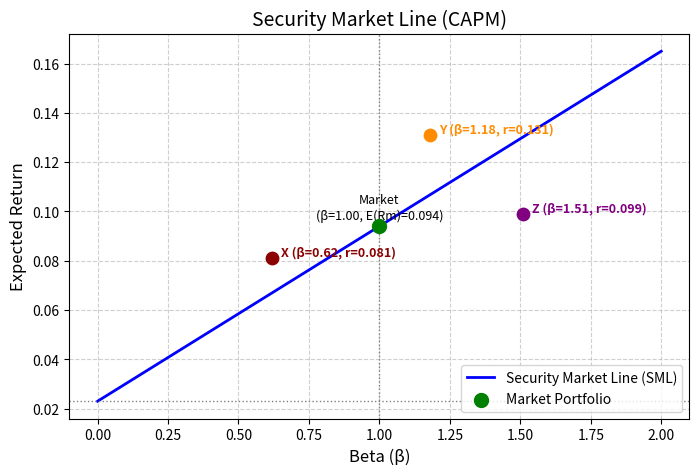

Write the Python code that produced this figure.
import numpy as np
import matplotlib.pyplot as plt
import os

# ========================================================
# 可调参数：无风险利率与市场期望收益（均以小数表示）
# 教师可在以下两行直接修改数值，再运行即可更新全图及结果
rf = 0.023    # 无风险利率 (2.3%)
rm = 0.094    # 市场期望收益 (9.4%)
# ========================================================

# ---------- 计算 SML 斜率（市场风险溢价）----------
slope = rm - rf         # CAPM 的斜率 = E(Rm) - Rf

# ---------- 三只股票的数据 ----------
stocks = {
    'X': {'beta': 0.62, 'return': 0.081},
    'Y': {'beta': 1.18, 'return': 0.131},
    'Z': {'beta': 1.51, 'return': 0.099}
}

# ---------- 生成 SML 线 ----------
betas = np.linspace(0, 2, 200)
er_sml = rf + slope * betas

# ---------- 绘制证券市场线 ----------
fig, ax = plt.subplots(figsize=(8, 5))
ax.plot(betas, er_sml, 'b-', linewidth=2, label='Security Market Line (SML)')
ax.set_xlabel('Beta (β)', fontsize=12)
ax.set_ylabel('Expected Return', fontsize=12)
ax.set_title('Security Market Line (CAPM)', fontsize=14)
ax.grid(True, linestyle='--', alpha=0.6)

# 辅助线：无风险利率水平线 & 市场组合的 beta=1 竖线
ax.axhline(y=rf, color='gray', linestyle=':', linewidth=1)
ax.axvline(x=1.0, color='gray', linestyle=':', linewidth=1)

# 标注市场组合 (β=1, E(Rm))
ax.scatter(1.0, rm, color='green', s=100, zorder=5, label='Market Portfolio')
ax.text(1.0, rm + 0.003, f'Market\n(β=1.00, E(Rm)={rm:.3f})',
        ha='center', fontsize=9)

# 标注三只股票
colors = ['darkred', 'darkorange', 'purple']
for (name, data), color in zip(stocks.items(), colors):
    b = data['beta']
    r = data['return']
    ax.scatter(b, r, color=color, s=80, zorder=5)
    # 在点旁边显示名称、beta 值和实现收益
    ax.text(b + 0.03, r + 0.001, f'{name} (β={b}, r={r:.3f})',
            fontsize=9, color=color, weight='bold')

ax.legend(loc='lower right')

# 保存图形（绝对路径，确保可复现）
figure_path = os.path.abspath('sml.png')
plt.savefig(figure_path, dpi=150, bbox_inches='tight')
plt.close()   # 释放内存，避免在交互环境中重复显示

# ---------- 计算 beta = 1.27 处的 CAPM 期望收益 ----------
beta_target = 1.27
er_target = rf + slope * beta_target

# ---------- 输出结果字典（严格按照契约要求的键名）----------
result = {
    'sml_slope': slope,                # 市场风险溢价
    'er_at_beta_127': er_target,       # β=1.27 对应的期望收益
    'figure_path': figure_path         # 图形文件的绝对路径
}

# 可选：打印结果供课堂查看
print("===== CAPM SML 分析结果 =====")
print(f"SML 斜率 (市场风险溢价): {slope:.5f}  ({slope*100:.2f}%)")
print(f"β=1.27 处的 CAPM 期望收益: {er_target:.5f}  ({er_target*100:.2f}%)")
print(f"图形已保存至: {figure_path}")
print("\n结果字典:", result)
